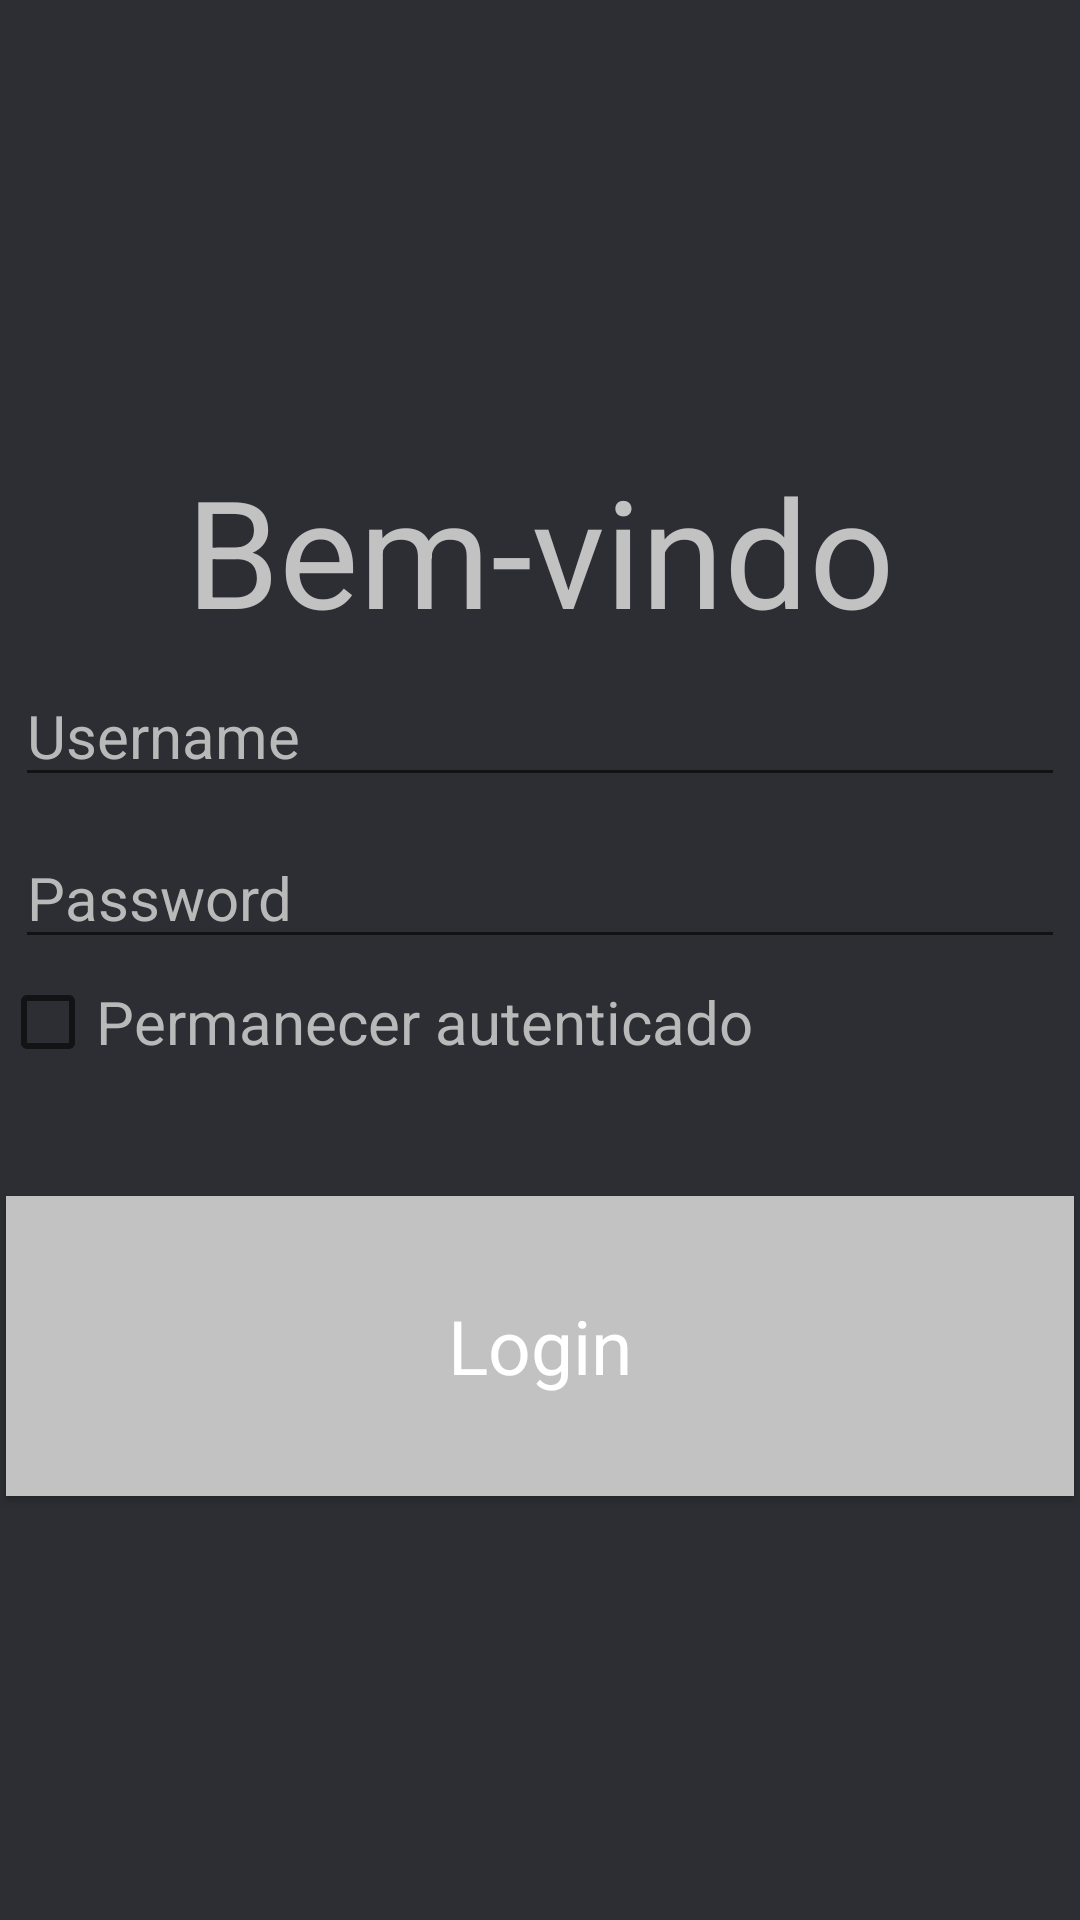

Write the Android layout XML for this screen, with the resource values it uses.
<!-- AndroidManifest.xml: application theme AppTheme -->
<!-- res/layout/activity_login.xml -->
<?xml version="1.0" encoding="utf-8"?>
<RelativeLayout xmlns:android="http://schemas.android.com/apk/res/android"
    style="@style/ActivityTheme">

    <TextView
        android:id="@+id/welcome"
        style="@style/MainTitle"
        android:text="@string/welcome" />

    <EditText
        android:id="@+id/username"
        style="@style/InputText"
        android:hint="@string/username"
        android:inputType="text"
        android:layout_below="@+id/welcome" />

    <EditText
        style="@style/InputText"
        android:id="@+id/password"
        android:hint="@string/password"
        android:inputType="textPassword"
        android:layout_below="@+id/username" />

    <CheckBox
        style="@style/Checkbox"
        android:id="@+id/rememberMe"
        android:text="@string/rememberMe"
        android:layout_below="@id/password" />

    
    <Button
        style="@style/EditorButton"
        android:id="@+id/btnLogin"
        android:background="@color/textColor"
        android:text="@string/login"
        android:layout_below="@id/rememberMe" />

</RelativeLayout>
<!-- resources referenced by this layout -->
<resources>
  <color name="textColor">#C2C2C2</color>
  <string name="login">Login</string>
  <string name="password">Password</string>
  <string name="rememberMe">Permanecer autenticado</string>
  <string name="username">Username</string>
  <string name="welcome">Bem-vindo</string>
  <style name="ActivityTheme" parent="AppTheme">
          <item name="android:layout_width">match_parent</item>
          <item name="android:layout_height">match_parent</item>
          <item name="android:background">@color/colorBackground</item>
      </style>
  <style name="Checkbox" parent="AppTheme">
          <item name="android:layout_marginBottom">@dimen/spacing</item>
          <item name="android:textColor">@color/textColorLighter</item>
          <item name="android:textSize">@dimen/mediumTextSize</item>
          <item name="android:layout_width">wrap_content</item>
          <item name="android:layout_height">wrap_content</item>
      </style>
  <style name="EditorButton" parent="AppTheme">
          <item name="android:layout_margin">@dimen/btn_margin</item>
          <item name="android:textSize">@dimen/btnTxt</item>
          <item name="android:textColor">@color/colorWhite</item>
          <item name="android:layout_width">match_parent</item>
          <item name="android:layout_height">@dimen/btn_height</item>
      </style>
  <style name="InputText" parent="AppTheme">
          <item name="android:textSize">@dimen/mediumTextSize</item>
          <item name="android:textColorHint">@color/textColorLighter</item>
          <item name="android:textColor">@color/textColor</item>
          <item name="android:layout_width">match_parent</item>
          <item name="android:layout_height">wrap_content</item>
          <item name="android:layout_margin">@dimen/defaultMargin</item>
      </style>
  <style name="MainTitle" parent="AppTheme">
          <item name="android:textSize">@dimen/mainTitleSize</item>
          <item name="android:textColor">@color/textColor</item>
          <item name="android:gravity">center_horizontal</item>
          <item name="android:layout_width">match_parent</item>
          <item name="android:layout_height">wrap_content</item>
          <item name="android:layout_marginTop">@dimen/mainTitleMargin</item>
      </style>
  <style name="AppTheme" parent="Theme.AppCompat.Light.DarkActionBar">
          <item name="colorPrimary">@color/colorPrimary</item>
          <item name="colorPrimaryDark">@color/colorPrimaryDark</item>
          <item name="colorAccent">@color/colorAccent</item>
      </style>
  <color name="colorBackground">#2C2E33</color>
  <dimen name="spacing">40dp</dimen>
  <color name="textColorLighter">#B9B9B9</color>
  <dimen name="mediumTextSize">20sp</dimen>
  <dimen name="btn_margin">2dp</dimen>
  <dimen name="btnTxt">25sp</dimen>
  <color name="colorWhite">#ffffff</color>
  <dimen name="btn_height">100dp</dimen>
  <dimen name="defaultMargin">5dp</dimen>
  <dimen name="mainTitleSize">50sp</dimen>
  <dimen name="mainTitleMargin">150dp</dimen>
  <color name="colorPrimary">#FF7300</color>
  <color name="colorPrimaryDark">#FF5D00</color>
  <color name="colorAccent">#FFD900</color>
</resources>
